Run: headless pygame with SDL's dummy video driver; simulated clock (each Clock.tick advances the game by its frame time, no real sleeping); random seed 0; keys injected as events and as key.get_pressed() state; mouse plan: one left click at the window centre at the start of phase 2, then a move to the lower-right quarter at the start of phase 3.
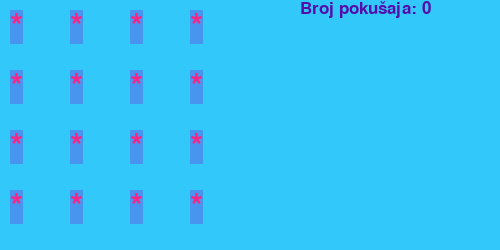
Frame 1 of 4 · flips 1–60 · no input
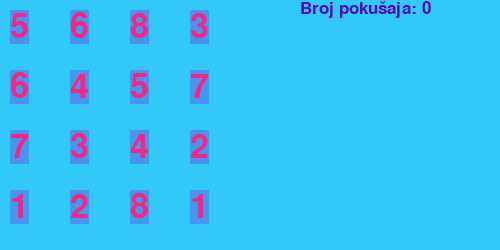
Frame 2 of 4 · flips 61–180 · clicked the window centre · tapped SPACE, RETURN · held RIGHT (→), D
Frame 3 of 4 · flips 181–300 · moved the mouse to the lower-right quarter · held DOWN (↓), S · screen unchanged from frame 2, image omitted
Frame 4 of 4 · flips 301–420 · held LEFT (←), A, UP (↑), W · screen unchanged from frame 3, image omitted

The pygame program that drew these frames:

import pygame #ucitavanje biblioteke pygame
from pygame.locals import *
import random

pygame.init() #inicijalizacija modula

"""
Izgled prozora
----------------------------------
*  5  *  *      Broj pokusaja: Y
*  *  *  *
*  *  5  *
*  *  *  *
----------------------------------
"""

#postavljanje boja
background = (50, 201, 250)
message_color= (86, 11, 173)

#pravljenje prozora
screen = pygame.display.set_mode((500, 250))
screen.fill(background)
pygame.display.set_caption("Igra pamcenja")

#postavljanje fonta koji ce biti koriscen za prikaz teksta
font = pygame.font.SysFont("Viga", 25)

#klasa koja predstavlja jedno polje sa brojem
#u tabeli za pogadjanje parova

class Cell:
    #postavljanje boja za polja
    text_color=(247, 37, 133)
    background_color = (72, 149, 239)

    # postavljanje fonta koji ce biti koriscen za prikaz brojeva
    cell_font = pygame.font.SysFont("Viga", 50)

    def __init__(self, topLeft, value=0):
        self.value=value  #broj koji je vezan za polje
        self.guessed = False    #podatak da li je par za vezani broj pogodjen

        #pravljenje slike sa tekstom koji ce inicijalno biti prikazan (*)
        self.image = self.cell_font.render('*', True, self.text_color,
                                           self.background_color)

        # definisanje pozicije polja na tabeli za pogadjanje
        self.rect = pygame.Rect(topLeft,(50,50))

    #metod kojim se odredjuje sta ce biti prikazano na polju
    def showValue(self, yes=False):
        #ako se trazi prikaz broja ili je pogodjen broj koji je vezan za polje,
        #prikazuje se broj
        if yes or self.guessed:
            self.image = self.cell_font.render(str(self.value), True, self.text_color, self.background_color)
        #u suprotnom se prikazuje *
        else:
            self.image = self.cell_font.render('*', True, self.text_color, self.background_color)


running = True #promenljiva za petlju igre

#vrednosti koje se koriste za dodelju brojeva poljima
values = list(range(1, 9))  # pravi se lista [1,2,3,4,5,6,7,8]
values += values   #dupliraju se elementi liste

#pravljenje polja u tabeli za pogadjanje
cells = []  #lista napravljenih polja
for i in range(0, 4):
    for j in range(0, 4):
        x = random.randint(0, len(values) - 1) #bira se nasumicno indeks iz liste values
        #pravi se polje za koje se vezuje broj sa izvucenim indeksom
        cells.append(Cell((10+i * 60, 10+j * 60), values[x]))

        del values[x]  #izvuceni broj se brise iz liste

        #dodaje se polje na ekran
        screen.blit(cells[-1].image, cells[-1].rect)

num_of_pairs = 0  # promenljiva za broj parova
# lista koja ce sadrzati informacije o izabranim parovima za tekuci pokusaj
value_of_clicked_cells = []

#pravi se slika za tekst sa porukom o broju zadatih parova
num_of_pairs_mess=font.render(f"Broj pokušaja: {num_of_pairs}", True, message_color)
screen.blit(num_of_pairs_mess, (300,0))

#pygame.display.update()

#petlja igre (tj. glavna petlja)
while running:

    #obrada dogadjaja
    for event in pygame.event.get():

        if event.type == QUIT:   #provera da li je kliknuto na dugme za zatvaranje prozora
            running = False  #daje se signal za prekid glavne petlje

        #za prvi deo, radi provere da li showValue radi dobro
        if event.type == KEYDOWN:
            screen.fill(background)
            for cell in cells:
                cell.showValue(True)
                screen.blit(cell.image,cell.rect)

            num_of_pairs_mess = font.render(f"Broj pokušaja: {num_of_pairs}", True, message_color)
            screen.blit(num_of_pairs_mess, (300, 0))

        #------------------------------------------------------

        # provera da li je klinuto misem
        if event.type == MOUSEBUTTONUP:

            screen.fill(background)  #postavljanje pozadine radi novog iscrtavanja
            pos = pygame.mouse.get_pos() #uzima se pozicija na kojoj je kliknuto

            #trazi se polje na koje je kliknuto i njegov indeks se dodaje
            #u listu izabranih polja
            for ind in range(0, len(cells)):
                if cells[ind].rect.collidepoint(pos) and \
                                ind not in value_of_clicked_cells:
                    value_of_clicked_cells.append(ind)

            #prikaza brojeva za izabrana polja
            for ind in range(0, len(cells)):
                if ind in value_of_clicked_cells:
                    cells[ind].showValue(True)

                #dodavanje polja na ekran
                screen.blit(cells[ind].image, cells[ind].rect)

            pygame.display.update() #azuriranje prikaza

            #obrada situacije kada se izabrana dva polja
            if len(value_of_clicked_cells)==2:
                screen.fill(background)  #postavljanje boje pozadine

                num_of_pairs+=1  #povecava se broj izabranih parova
                pygame.time.wait(1000) #cekanje radi duzeg prikaza izbora

                #obrada slucaja kada je par pogodjen
                if cells[value_of_clicked_cells[0]].value == cells[value_of_clicked_cells[1]].value:
                    #u poljima se oznacava da je par broja pogodjen
                    cells[value_of_clicked_cells[0]].guessed = True
                    cells[value_of_clicked_cells[1]].guessed = True

                    #provera da li su pogodjeni svi parovi
                    end=True  #promenljiva koja oznacava da jesu pogodjeni svi parovi
                    for cell in cells:
                        if cell.guessed == False:
                            end=False
                            break

                    if end:
                        #prikaz poruke za cestitanje
                        message= font.render("Čestitamo!", True, message_color)
                        screen.blit(message, (300, 50))
                        running=False

                #prikaz stanja nakon obrade izabranog para
                #tj. prikazuju se samo pogodjeni parovi
                for cell in cells:
                    cell.showValue(False)
                    screen.blit(cell.image, cell.rect)

                #praznjenje liste izabranih parova
                value_of_clicked_cells = []

            #osvezavanje poruke sa brojem pokusaja
            num_of_pairs_mess = font.render(f"Broj pokušaja: {num_of_pairs}", True, message_color)
            screen.blit(num_of_pairs_mess, (300, 0))

    pygame.display.update()#azuriranje ekrana

pygame.time.wait(1000) #kratko cekanje pre zatvaranja ekrana
pygame.quit()
